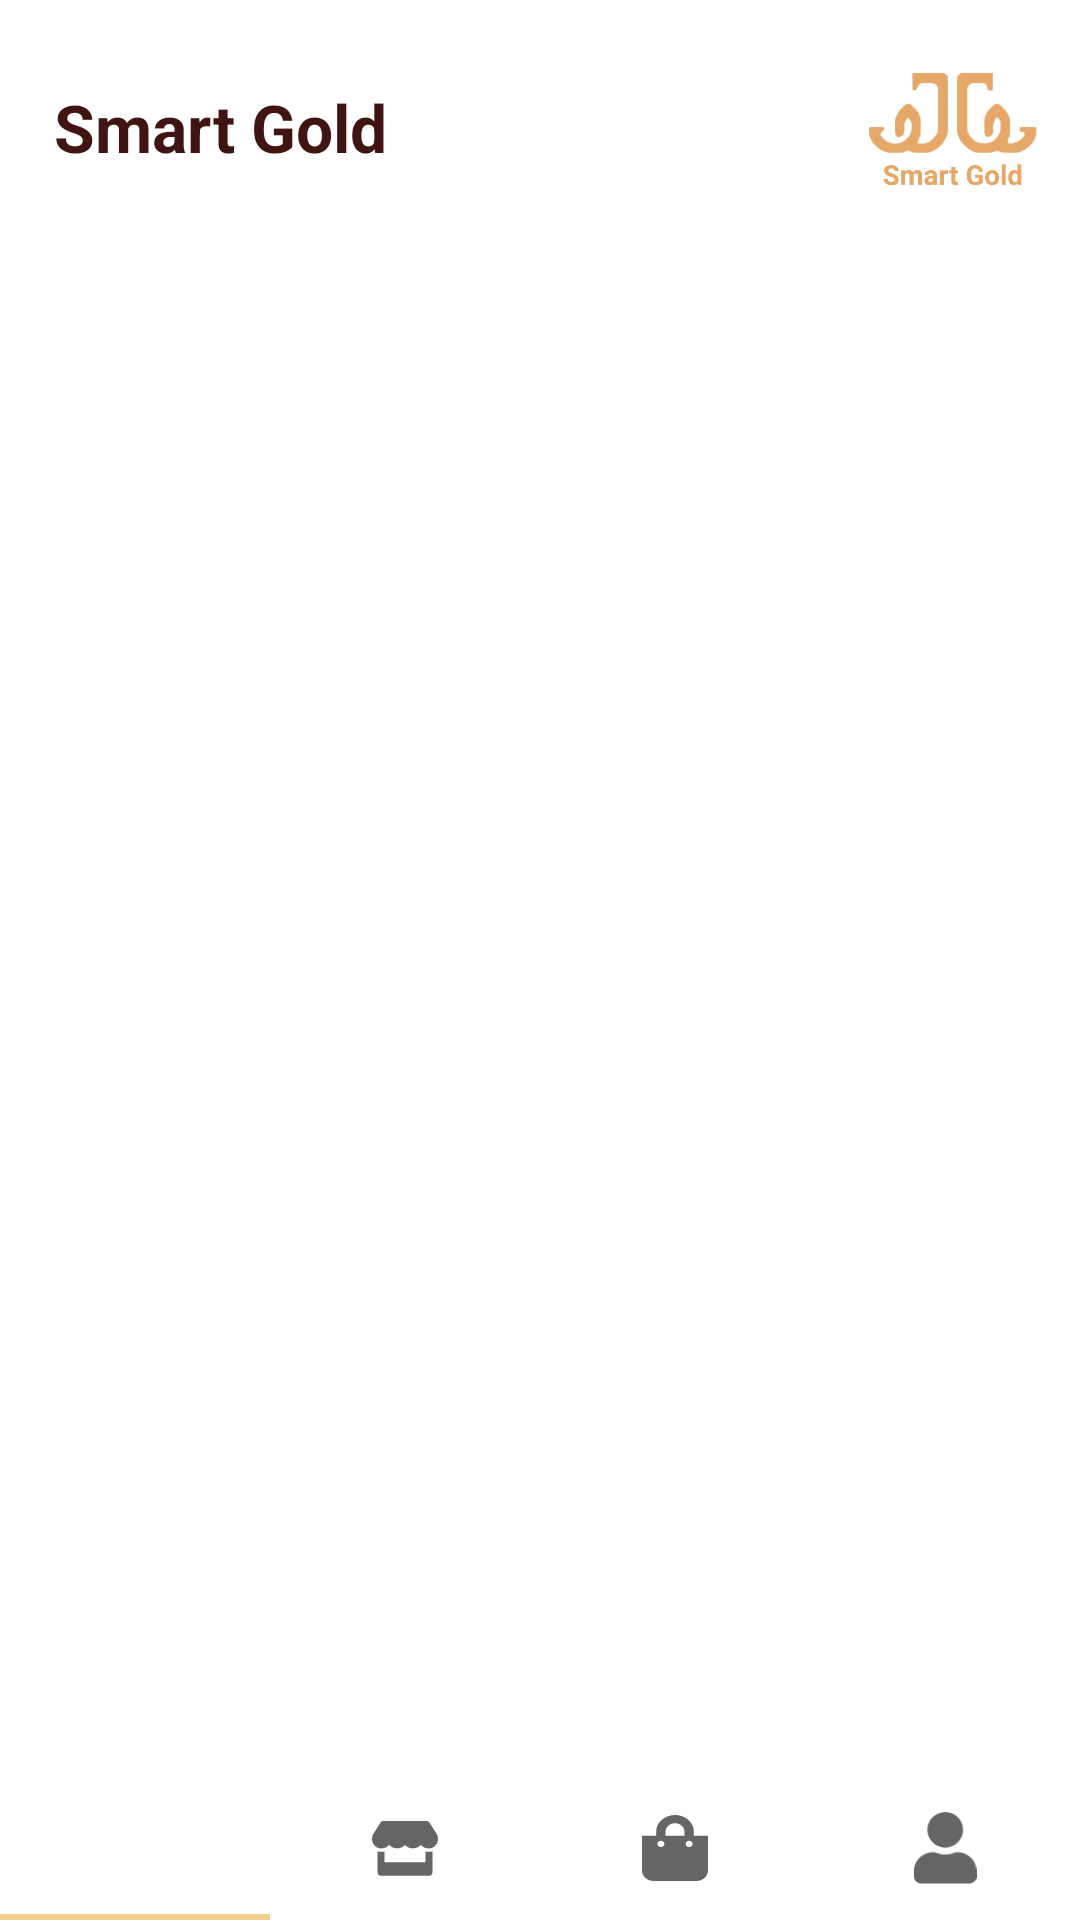

Layout XML and referenced resources for this Android screen:
<!-- AndroidManifest.xml: application theme Theme.SmartGold -->
<!-- res/layout/activity_main.xml -->
<?xml version="1.0" encoding="utf-8"?>
<androidx.constraintlayout.widget.ConstraintLayout xmlns:android="http://schemas.android.com/apk/res/android"
    xmlns:app="http://schemas.android.com/apk/res-auto"
    xmlns:tools="http://schemas.android.com/tools"
    android:layout_width="match_parent"
    android:layout_height="match_parent"
    tools:context=".MainActivity">

        <LinearLayout
            android:id="@+id/top"
            android:layout_width="match_parent"
            android:layout_height="wrap_content"
            android:gravity="center"
            android:orientation="horizontal"
            android:padding="10dp"
            app:layout_constraintTop_toTopOf="parent">

                <TextView
                    android:layout_width="wrap_content"
                    android:layout_height="wrap_content"
                    android:layout_marginStart="8dp"
                    android:layout_weight="1"
                    android:text="Smart Gold"
                    android:textColor="@color/brown"
                    android:textSize="22sp"
                    android:textStyle="bold" />

                <ImageView
                    android:layout_width="65dp"
                    android:layout_height="65dp"
                    android:layout_gravity="center"
                    android:src="@drawable/logo" />
        </LinearLayout>

        <FrameLayout
            android:id="@+id/framelayout"
            android:layout_width="match_parent"
            android:layout_height="0dp"
            app:layout_constraintBottom_toTopOf="@+id/tablayout"
            app:layout_constraintEnd_toEndOf="parent"
            app:layout_constraintHorizontal_bias="0.5"
            app:layout_constraintStart_toStartOf="parent"
            app:layout_constraintTop_toBottomOf="@+id/top" />

        <com.google.android.material.tabs.TabLayout
            android:id="@+id/tablayout"
            android:layout_width="match_parent"
            android:layout_height="wrap_content"
            app:tabMode="fixed"
            app:layout_constraintBottom_toBottomOf="parent">

                <com.google.android.material.tabs.TabItem
                    android:layout_width="wrap_content"
                    android:layout_height="wrap_content"
                    android:icon="@drawable/ic_baseline_home_24" />

                <com.google.android.material.tabs.TabItem
                    android:layout_width="wrap_content"
                    android:layout_height="wrap_content"
                    android:icon="@drawable/store_solid" />

                <com.google.android.material.tabs.TabItem
                    android:layout_width="wrap_content"
                    android:layout_height="wrap_content"
                    android:icon="@drawable/shoppingbag_solid" />

                <com.google.android.material.tabs.TabItem
                    android:layout_width="wrap_content"
                    android:layout_height="wrap_content"
                    android:icon="@drawable/user_solid" />

        </com.google.android.material.tabs.TabLayout>

</androidx.constraintlayout.widget.ConstraintLayout>
<!-- resources referenced by this layout -->
<resources>
  <color name="brown">#401410</color>
  <!-- drawable logo: png bitmap (drawable, 21539 bytes) -->
  <!-- drawable shoppingbag_solid: png bitmap (drawable-hdpi, 564 bytes) -->
  <!-- drawable store_solid: png bitmap (drawable-hdpi, 546 bytes) -->
  <!-- drawable user_solid: png bitmap (drawable-hdpi, 682 bytes) -->
  <style name="Theme.SmartGold" parent="Theme.MaterialComponents.DayNight.NoActionBar">
          
          <item name="colorPrimary">@color/primary</item>
          <item name="colorPrimaryVariant">@color/primarydark</item>
          <item name="colorOnPrimary">@color/white</item>
          <item name="colorAccent">@color/primary</item>
          
          <item name="colorSecondary">@color/primarylight</item>
          <item name="colorSecondaryVariant">@color/teal_700</item>
          <item name="colorOnSecondary">@color/black</item>
          
          <item name="android:statusBarColor" tools:targetApi="l">?attr/colorPrimaryVariant</item>
          
          <item name="android:windowNoTitle">true</item>
          <item name="android:windowFullscreen">true</item>
      </style>
  <color name="primary">#F2CF8D</color>
  <color name="primarydark">#D9984A</color>
  <color name="white">#FFFFFFFF</color>
  <color name="primarylight">#F2D06B</color>
  <color name="teal_700">#FF018786</color>
  <color name="black">#FF000000</color>
</resources>
